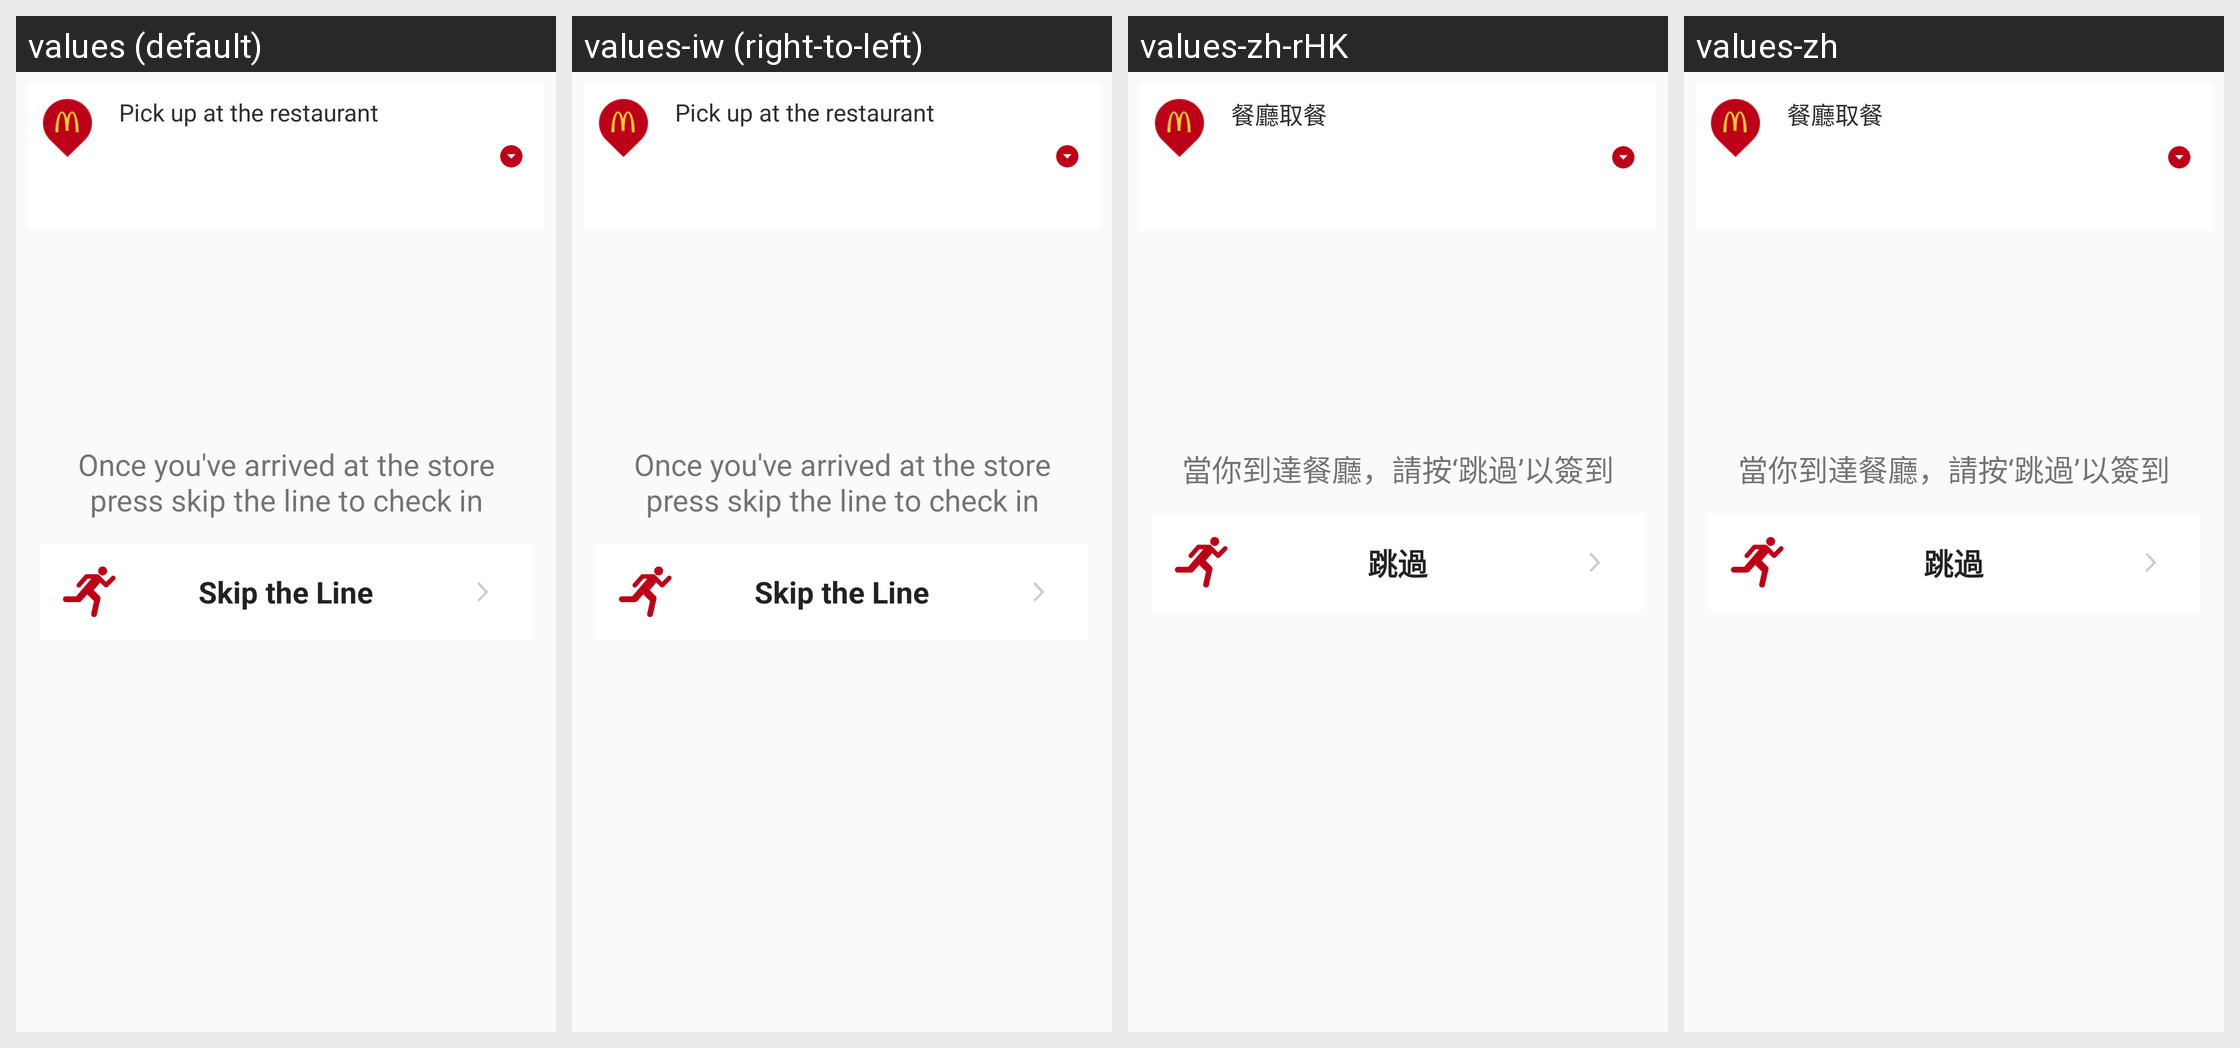

The same Android screen rendered under several of its app's locales, left to right. List the strings drawn on it with the default value and each locale's translation.
Android screen res/layout/fragment_skip_the_line.xml rendered under 4 locales, left to right: values (default), values-iw (right-to-left), values-zh-rHK, values-zh. Device: Nexus 5 (rendered at 1080×1920; each locale shown at half size, 540×960, under a caption strip naming it); theme AppTheme.
Other locales in the repository, not shown: values-af, values-am, values-ar, values-bg, values-ca, values-cs, values-da, values-de, values-el, values-en-rGB, values-es, values-es-rUS, values-fa, values-fi, values-fr, values-fr-rCA, values-hi, values-hr, values-hu, values-in, values-it, values-ja, values-ko, values-lt, values-lv, values-nl, values-pl, values-pt-rPT, values-ro, values-ru, values-sk, values-sl, values-sr, values-sv, values-sw, values-th, values-tr, values-uk, values-vi, values-zh-rCN, values-zh-rTW, values-zu.
Strings drawn on this screen, with the default value and each locale's value (text and hints the layout hard-codes, and strings that could not be matched under every locale, appear in the picture but are not listed):

skip_the_line_order_checkin_instruction
  values: Once you've arrived at the store press skip the line to check in
  values-iw: Once you've arrived at the store press skip the line to check in  [not translated; the default value is used]
  values-zh-rHK: 當你到達餐廳，請按‘跳過’以簽到
  values-zh: 當你到達餐廳，請按‘跳過’以簽到

skip_the_line_skip_option
  values: Skip the Line
  values-iw: Skip the Line  [not translated; the default value is used]
  values-zh-rHK: 跳過
  values-zh: 跳過

order_location_pickup_title
  values: Pick up at the restaurant
  values-iw: Pick up at the restaurant  [not translated; the default value is used]
  values-zh-rHK: 餐廳取餐
  values-zh: 餐廳取餐
